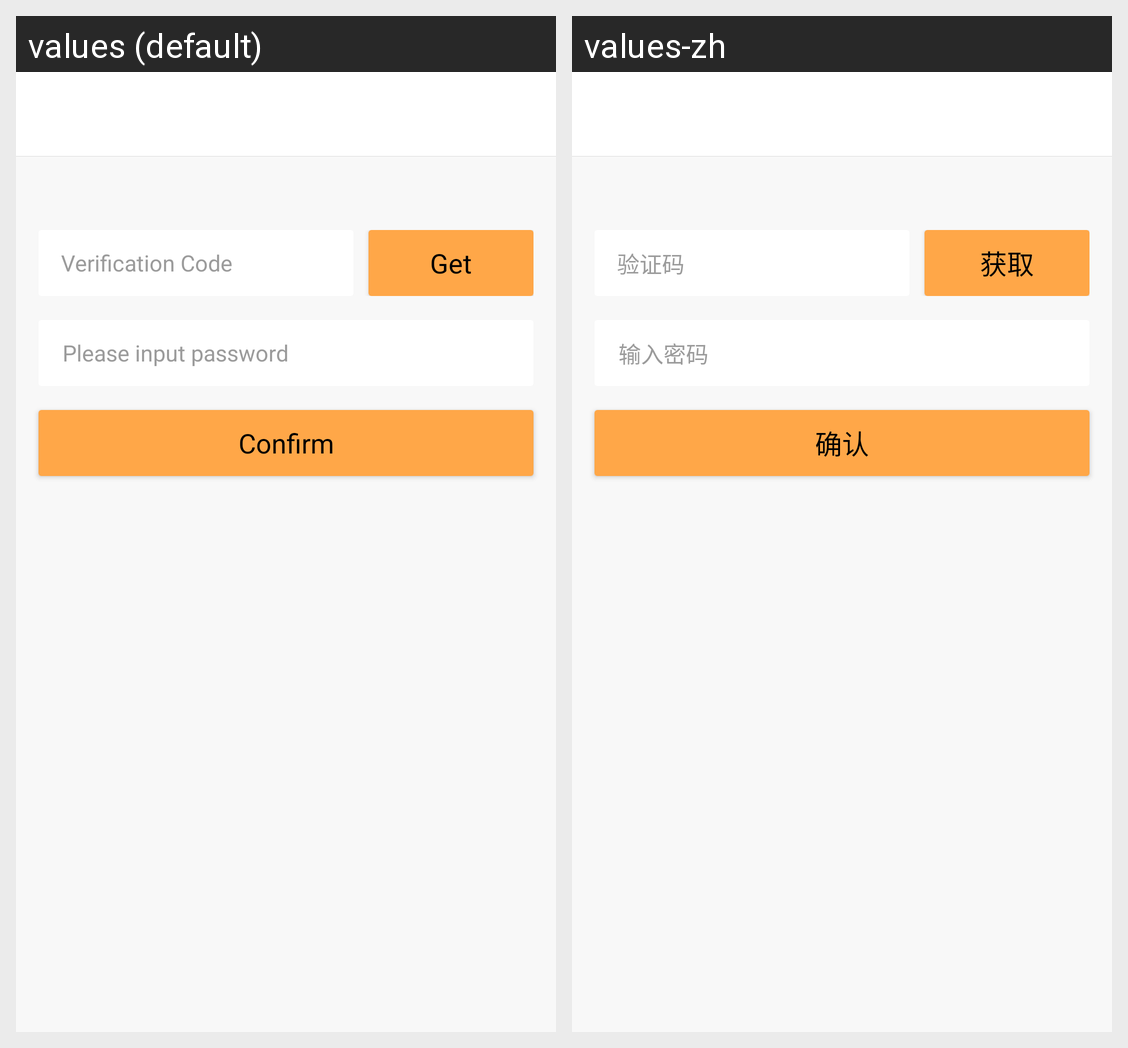

Translations of the strings shown on this Android screen, per locale in the grid:
Android screen res/layout/activity_validate_code_request.xml rendered under 2 locales, left to right: values (default), values-zh. Device: Nexus 5 (rendered at 1080×1920; each locale shown at half size, 540×960, under a caption strip naming it); theme Base_BizBundle_Theme.
Strings drawn on this screen, with the default value and each locale's value (text and hints the layout hard-codes, and strings that could not be matched under every locale, appear in the picture but are not listed):

input_verification_code
  values: Verification Code
  values-zh: 验证码

login_get_code
  values: Get
  values-zh: 获取

please_input_password
  values: Please input password
  values-zh: 输入密码

Confirm
  values: Confirm
  values-zh: 确认
